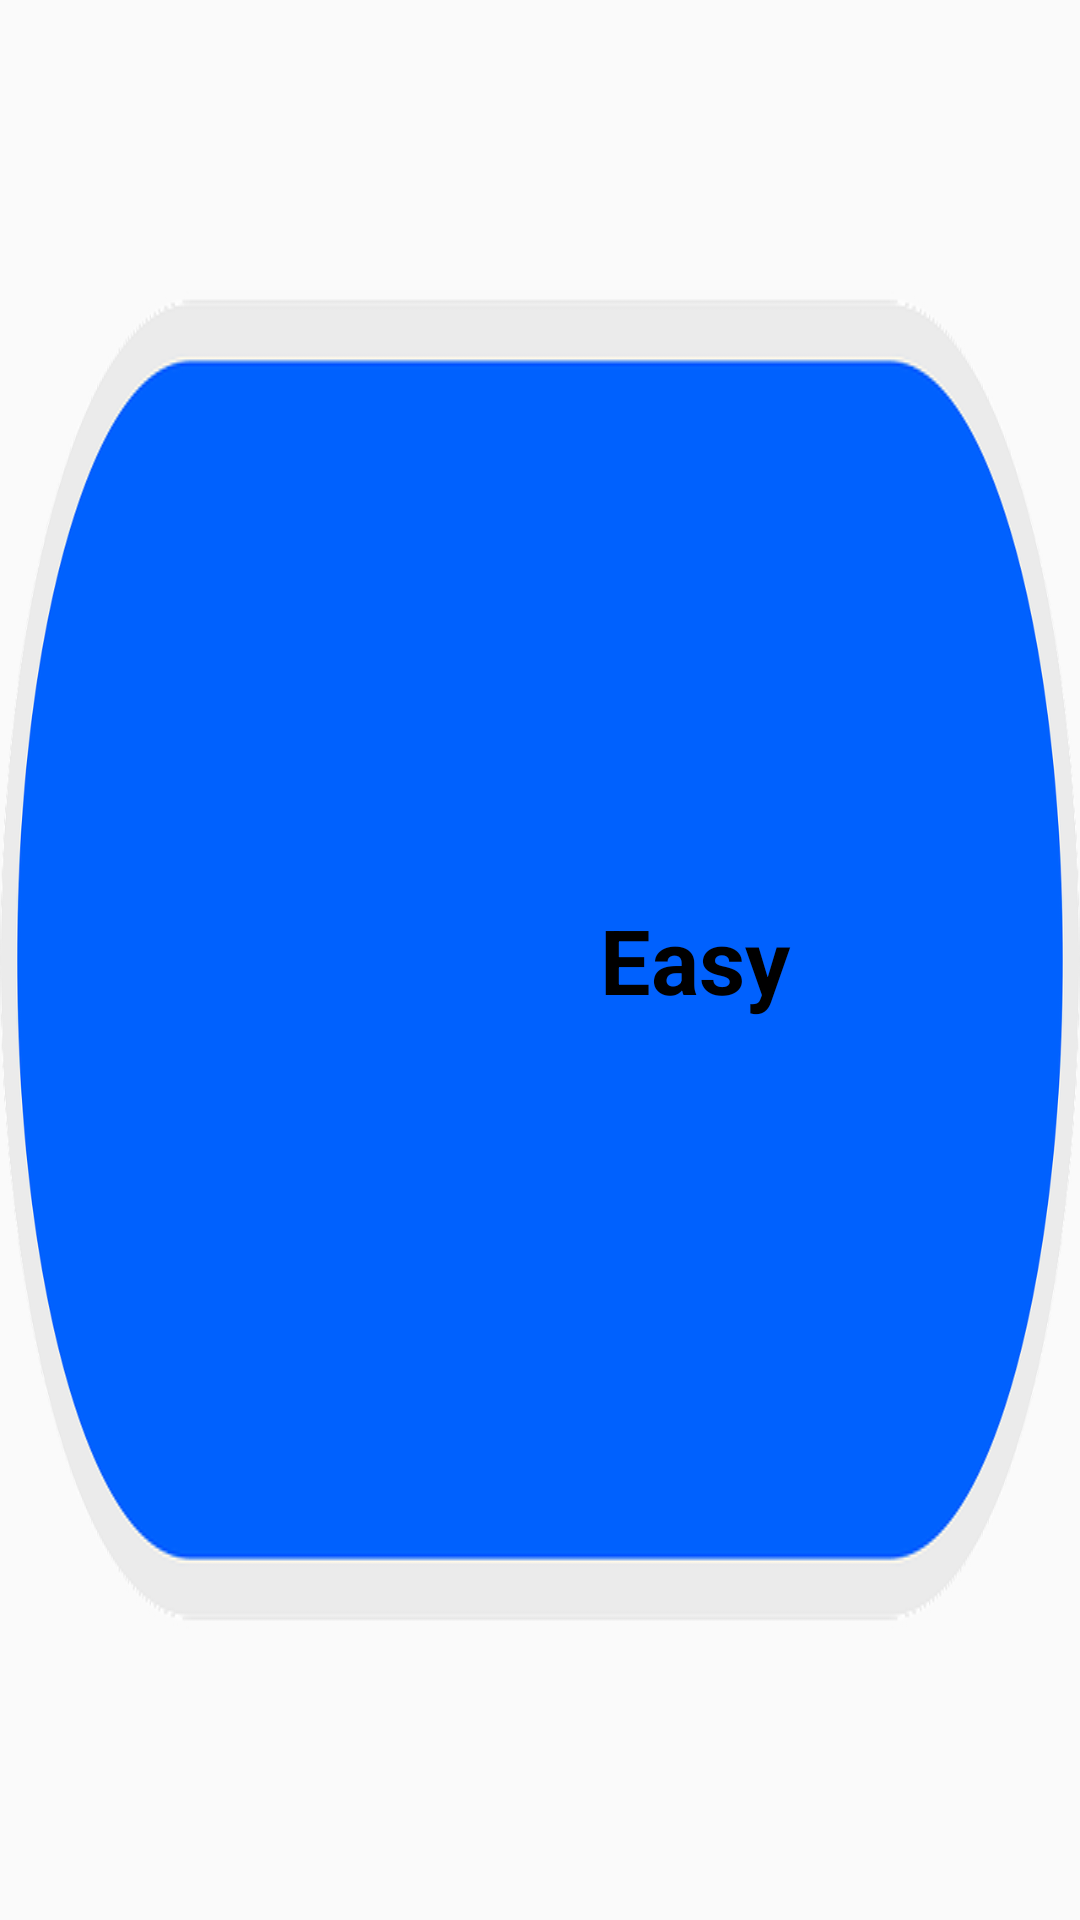

This screen was rendered from an Android layout file. Write that file and the resources it references.
<!-- AndroidManifest.xml: application theme Theme.AppCompat.DayNight.NoActionBar -->
<!-- res/layout/easy_button.xml -->
<?xml version="1.0" encoding="utf-8"?>
<LinearLayout xmlns:android="http://schemas.android.com/apk/res/android"
    android:id="@+id/easyBtn"
    android:layout_width="400dp"
    android:layout_height="200dp"
    android:layout_marginTop="30dp"
    android:background="@drawable/buttonblue2"
    android:clickable="true"
    android:focusable="true"
    android:gravity="center_vertical"
    android:orientation="horizontal"
    android:padding="8dp">

    <ImageView
        android:id="@+id/star_easy"
        android:layout_width="200dp"
        android:layout_height="100dp"
        android:layout_marginEnd="8dp"
        android:layout_weight="1"
        android:padding="5dp"
        android:src="@drawable/star" />

    <TextView
        android:id="@+id/text_easy"
        android:layout_width="match_parent"
        android:layout_height="match_parent"
        android:layout_marginEnd="10dp"
        android:layout_weight="1.2"
        android:gravity="center_horizontal|center_vertical"
        android:text="@string/easy"
        android:textColor="@color/black"
        android:textSize="30sp"
        android:textStyle="bold" />
</LinearLayout>
<!-- resources referenced by this layout -->
<resources>
  <color name="black">#FF000000</color>
  <!-- drawable buttonblue2: png bitmap (drawable, 42759 bytes) -->
  <string name="easy">Easy</string>
</resources>
